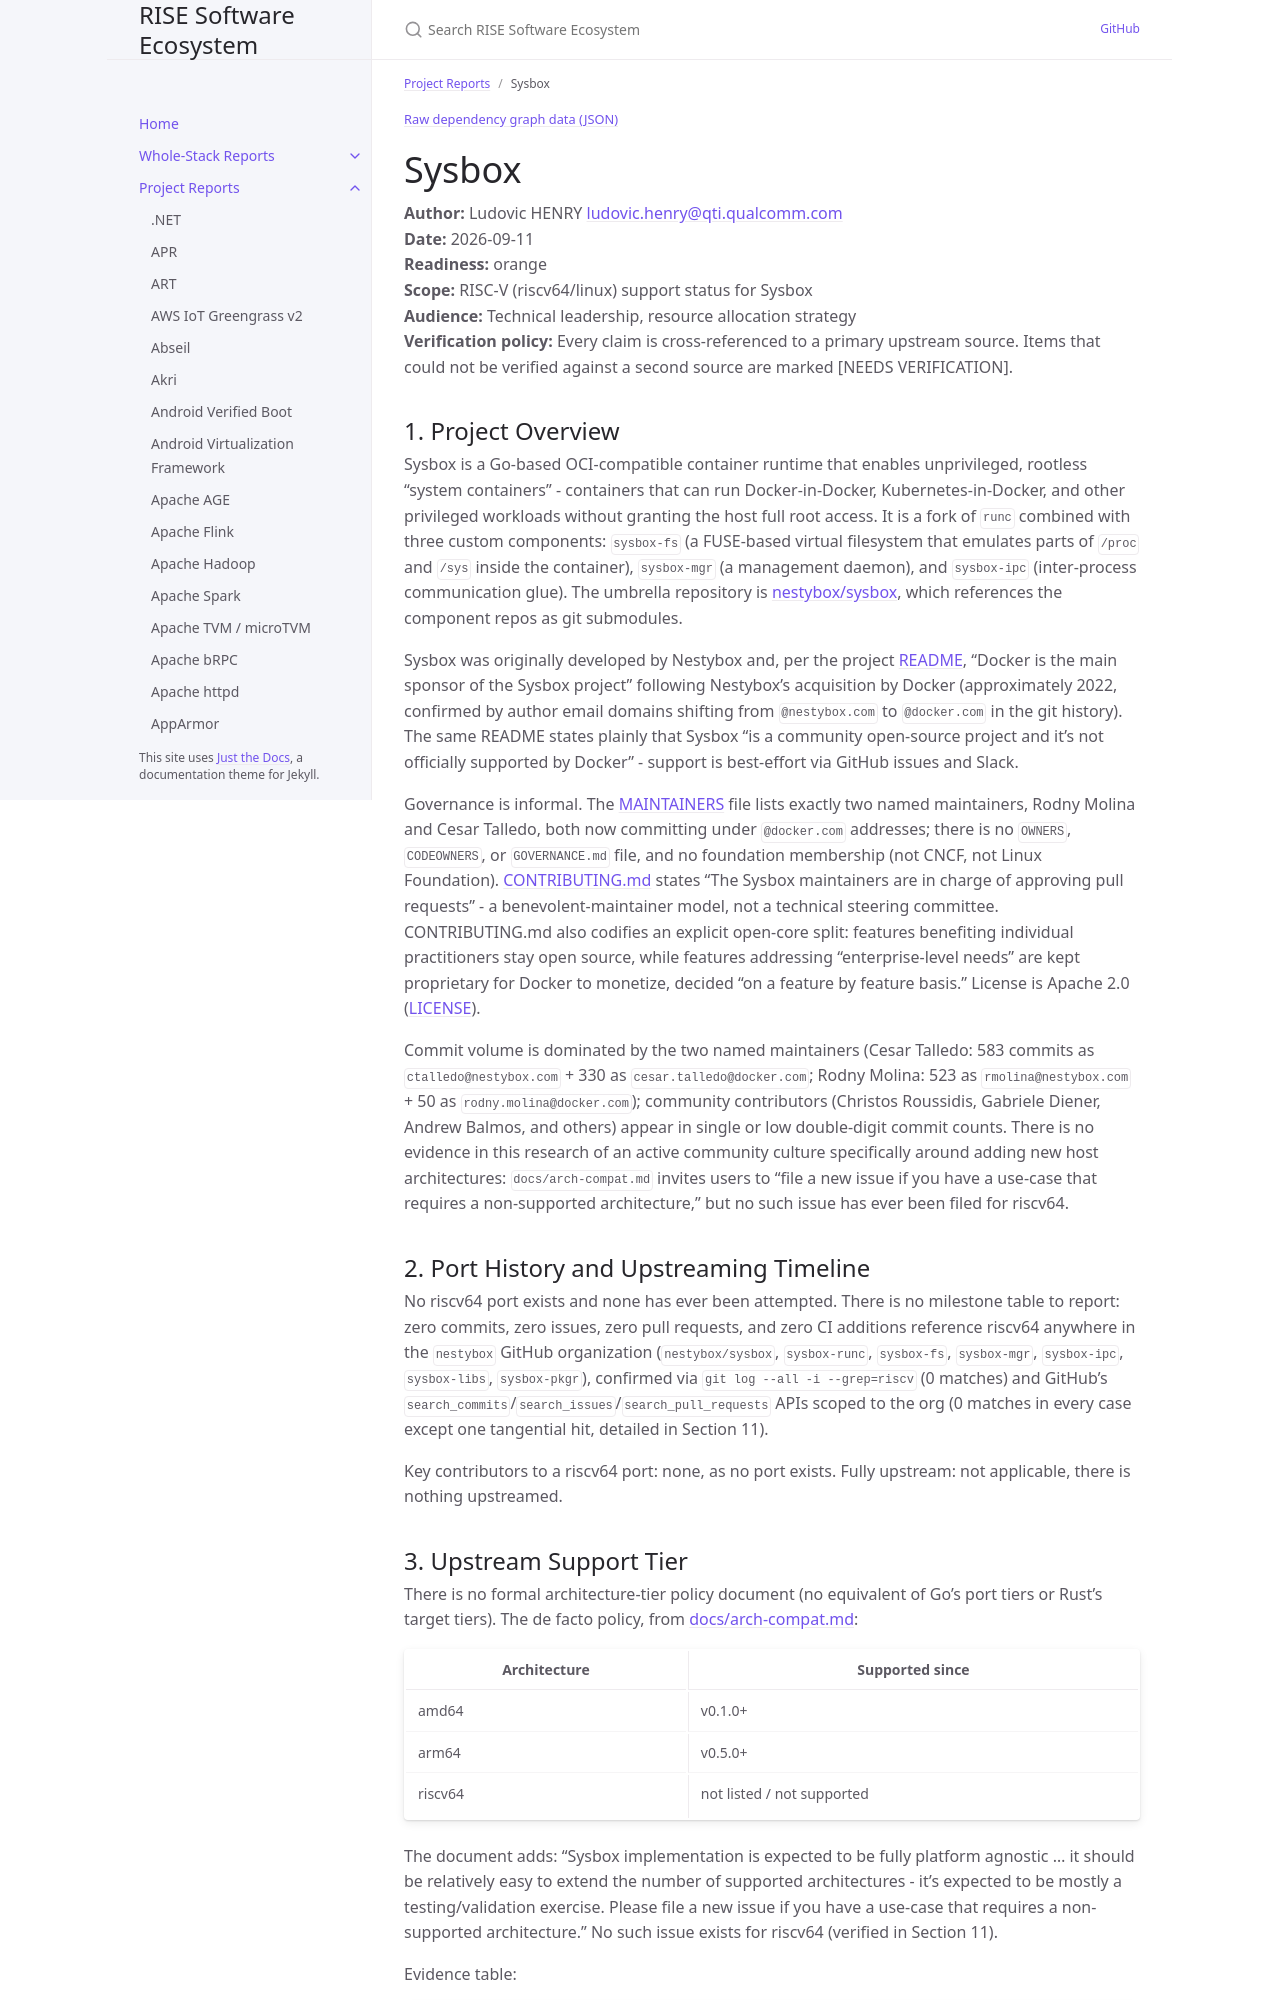

repository: riseproject-dev/sw-ecosystem · page: project-reports/sysbox.html · generator: jekyll

---
title: Sysbox
parent: Project Reports
color: orange
---

{% include dependency-graph.html slug="dependencies" subset="sysbox" %}

# Sysbox

**Author:** Ludovic HENRY <ludovic.henry@qti.qualcomm.com><br/>
**Date:** 2026-09-11<br/>
**Readiness:** orange<br/>
**Scope:** RISC-V (riscv64/linux) support status for Sysbox<br/>
**Audience:** Technical leadership, resource allocation strategy<br/>
**Verification policy:** Every claim is cross-referenced to a primary upstream source. Items that could not be verified against a second source are marked [NEEDS VERIFICATION].<br/>

## 1. Project Overview

Sysbox is a Go-based OCI-compatible container runtime that enables unprivileged, rootless "system containers" - containers that can run Docker-in-Docker, Kubernetes-in-Docker, and other privileged workloads without granting the host full root access. It is a fork of `runc` combined with three custom components: `sysbox-fs` (a FUSE-based virtual filesystem that emulates parts of `/proc` and `/sys` inside the container), `sysbox-mgr` (a management daemon), and `sysbox-ipc` (inter-process communication glue). The umbrella repository is [nestybox/sysbox](https://github.com/nestybox/sysbox), which references the component repos as git submodules.

Sysbox was originally developed by Nestybox and, per the project [README](https://github.com/nestybox/sysbox/blob/master/README.md), "Docker is the main sponsor of the Sysbox project" following Nestybox's acquisition by Docker (approximately 2022, confirmed by author email domains shifting from `@nestybox.com` to `@docker.com` in the git history). The same README states plainly that Sysbox "is a community open-source project and it's not officially supported by Docker" - support is best-effort via GitHub issues and Slack.

Governance is informal. The [MAINTAINERS](https://github.com/nestybox/sysbox/blob/master/MAINTAINERS) file lists exactly two named maintainers, Rodny Molina and Cesar Talledo, both now committing under `@docker.com` addresses; there is no `OWNERS`, `CODEOWNERS`, or `GOVERNANCE.md` file, and no foundation membership (not CNCF, not Linux Foundation). [CONTRIBUTING.md](https://github.com/nestybox/sysbox/blob/master/CONTRIBUTING.md) states "The Sysbox maintainers are in charge of approving pull requests" - a benevolent-maintainer model, not a technical steering committee. CONTRIBUTING.md also codifies an explicit open-core split: features benefiting individual practitioners stay open source, while features addressing "enterprise-level needs" are kept proprietary for Docker to monetize, decided "on a feature by feature basis." License is Apache 2.0 ([LICENSE](https://github.com/nestybox/sysbox/blob/master/LICENSE)).

Commit volume is dominated by the two named maintainers (Cesar Talledo: 583 commits as `ctalledo@nestybox.com` + 330 as `cesar.talledo@docker.com`; Rodny Molina: 523 as `rmolina@nestybox.com` + 50 as `rodny.molina@docker.com`); community contributors (Christos Roussidis, Gabriele Diener, Andrew Balmos, and others) appear in single or low double-digit commit counts. There is no evidence in this research of an active community culture specifically around adding new host architectures: `docs/arch-compat.md` invites users to "file a new issue if you have a use-case that requires a non-supported architecture," but no such issue has ever been filed for riscv64.

## 2. Port History and Upstreaming Timeline

No riscv64 port exists and none has ever been attempted. There is no milestone table to report: zero commits, zero issues, zero pull requests, and zero CI additions reference riscv64 anywhere in the `nestybox` GitHub organization (`nestybox/sysbox`, `sysbox-runc`, `sysbox-fs`, `sysbox-mgr`, `sysbox-ipc`, `sysbox-libs`, `sysbox-pkgr`), confirmed via `git log --all -i --grep=riscv` (0 matches) and GitHub's `search_commits`/`search_issues`/`search_pull_requests` APIs scoped to the org (0 matches in every case except one tangential hit, detailed in Section 11).

Key contributors to a riscv64 port: none, as no port exists. Fully upstream: not applicable, there is nothing upstreamed.
